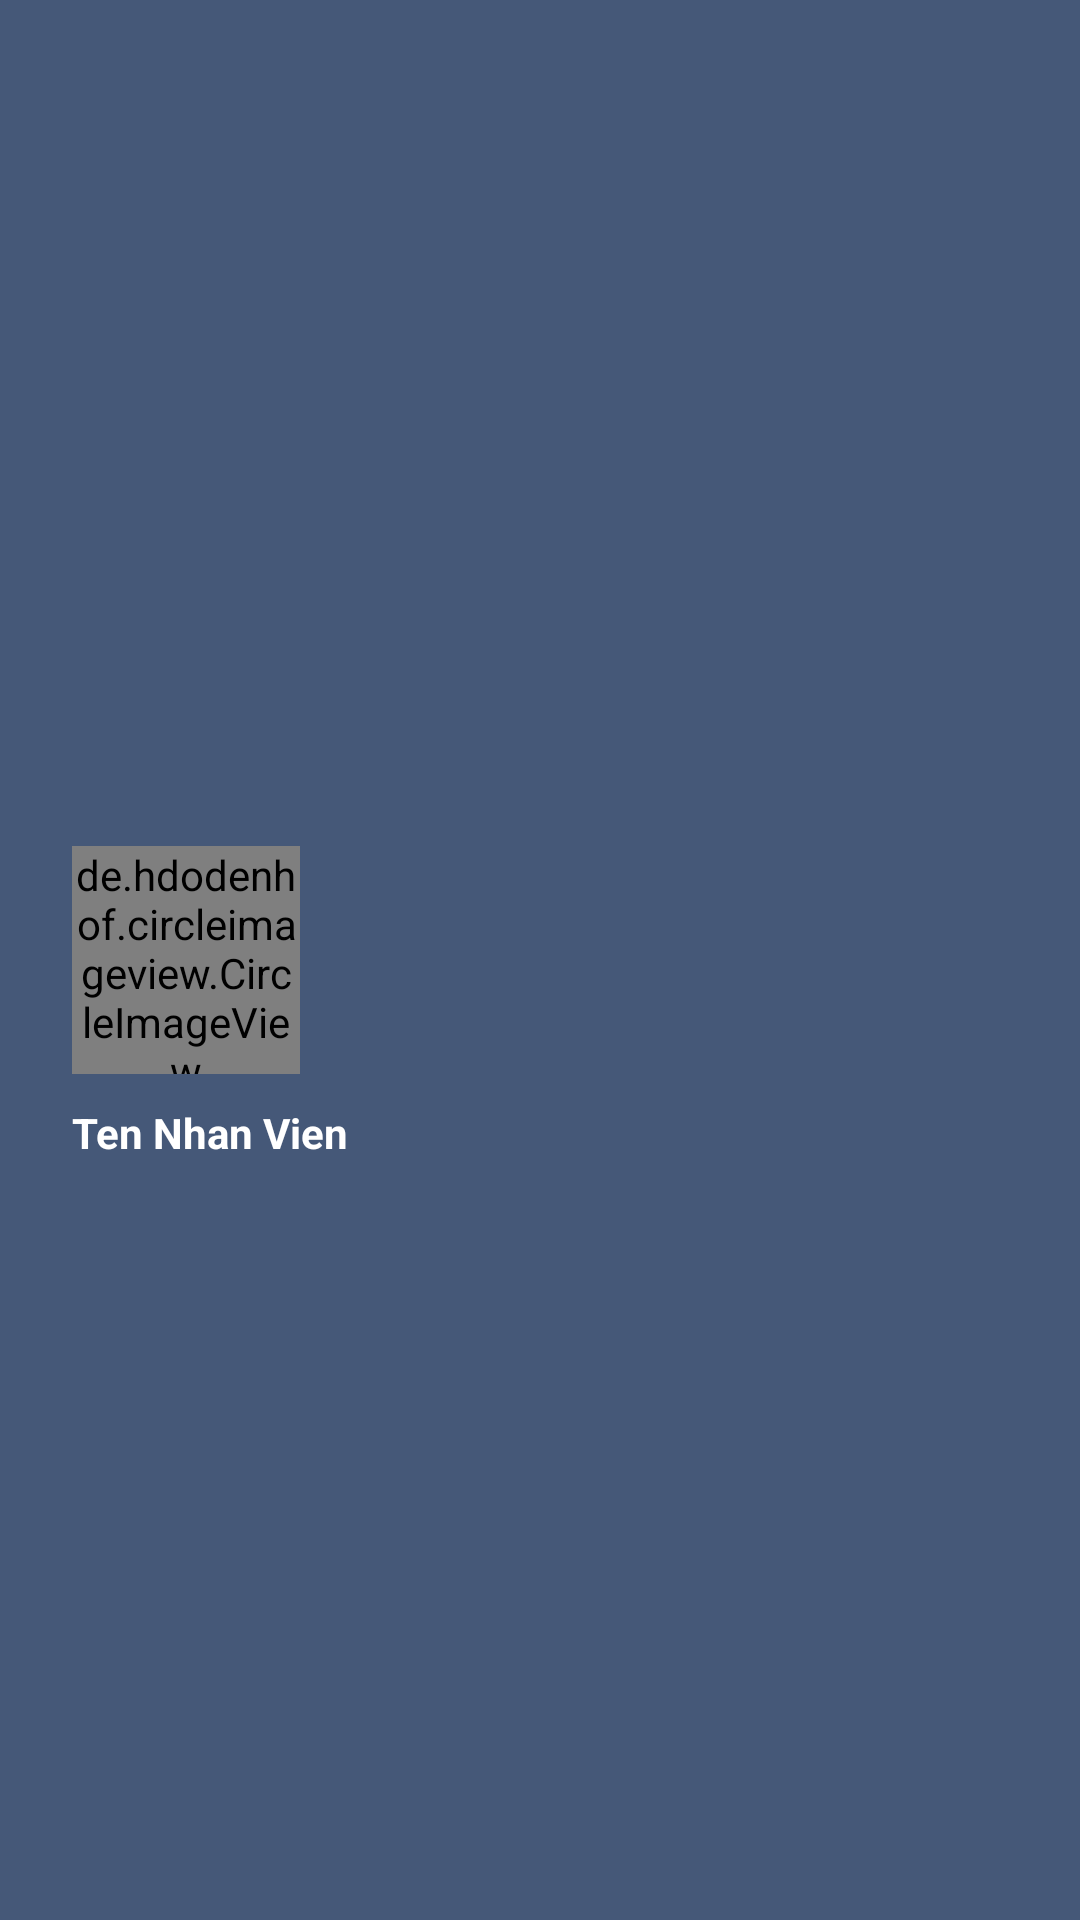

The Android layout XML behind this screen, and the referenced resources:
<!-- AndroidManifest.xml: application theme AppTheme -->
<!-- res/layout/layout_header_navigation_trangchu.xml -->
<?xml version="1.0" encoding="utf-8"?>
<RelativeLayout xmlns:android="http://schemas.android.com/apk/res/android"
    android:layout_width="match_parent"
    android:layout_height="@dimen/size190dp"
    android:background="@color/colorPrimary">

    <de.hdodenhof.circleimageview.CircleImageView
        android:id="@+id/logo"
        android:layout_width="@dimen/size76dp"
        android:layout_height="@dimen/size76dp"
        android:layout_centerVertical="true"
        android:layout_marginLeft="@dimen/size24dp"
        android:src="@drawable/avatar" />
    <TextView
        android:layout_width="wrap_content"
        android:layout_height="wrap_content"
        android:id="@+id/txtTen"
        android:layout_below="@id/logo"
        android:text="Ten Nhan Vien"
        android:textStyle="bold"
        android:textColor="@color/colorWhite"
        android:layout_alignStart="@id/logo"
        android:paddingTop="@dimen/size10dp"
        android:layout_alignLeft="@id/logo" />

</RelativeLayout>
<!-- resources referenced by this layout -->
<resources>
  <color name="colorPrimary">#455878</color>
  <color name="colorWhite">#FFFFFF</color>
  <dimen name="size10dp">10dp</dimen>
  <dimen name="size190dp">190dp</dimen>
  <dimen name="size24dp">24dp</dimen>
  <dimen name="size76dp">76dp</dimen>
  <style name="AppTheme" parent="Theme.AppCompat.NoActionBar">
          
          <item name="colorPrimary">@color/colorPrimary</item>
          <item name="colorPrimaryDark">@color/colorPrimaryDark</item>
          <item name="colorAccent">@color/colorAccent</item>
      </style>
  <color name="colorPrimaryDark">#303F9F</color>
  <color name="colorAccent">#FF4081</color>
</resources>
